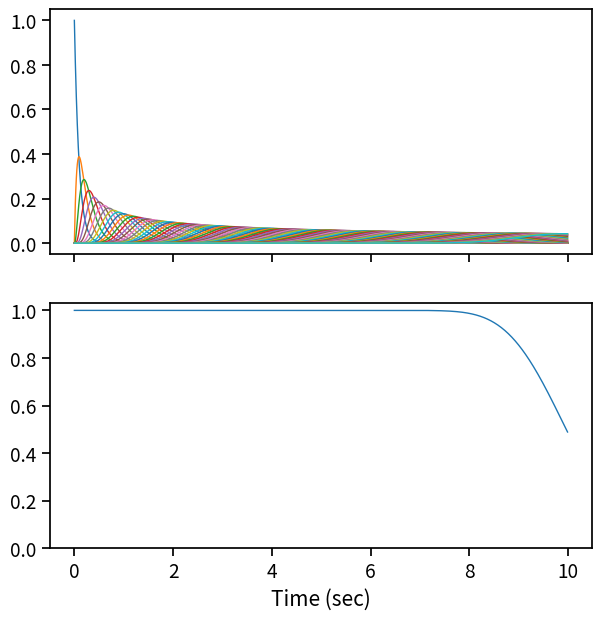
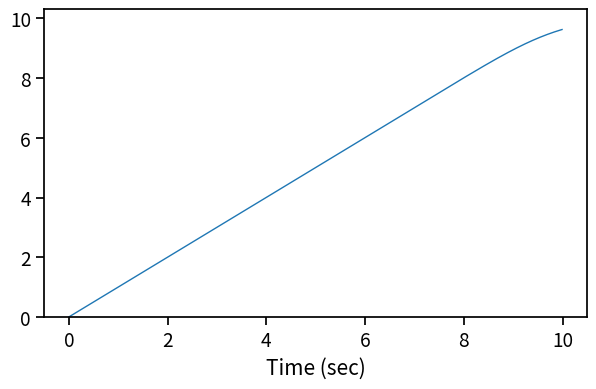
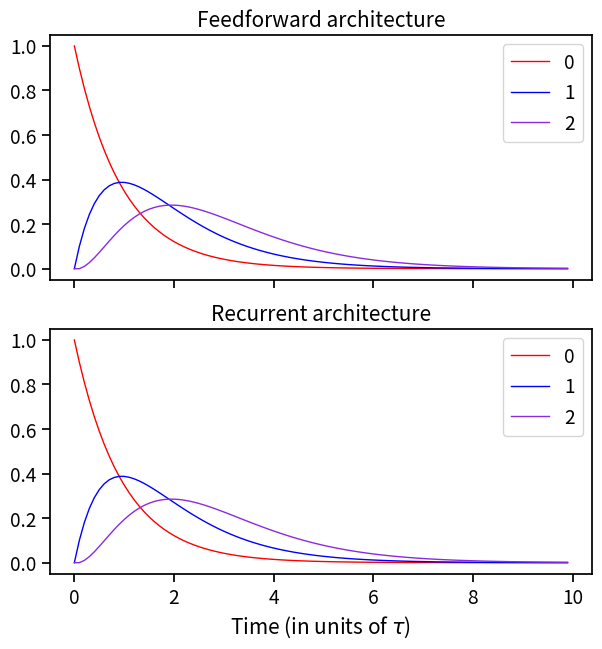
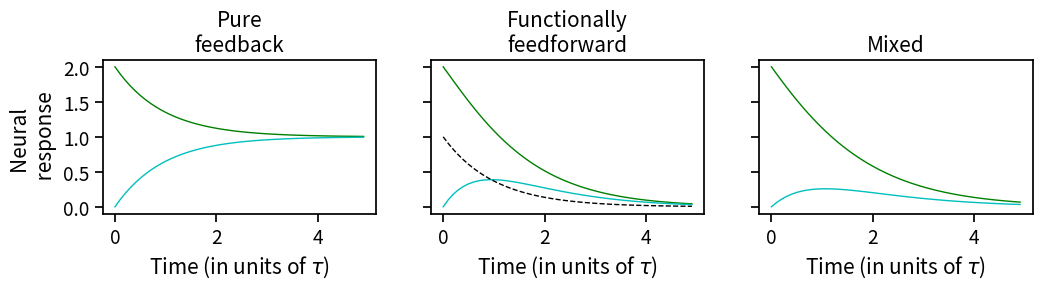
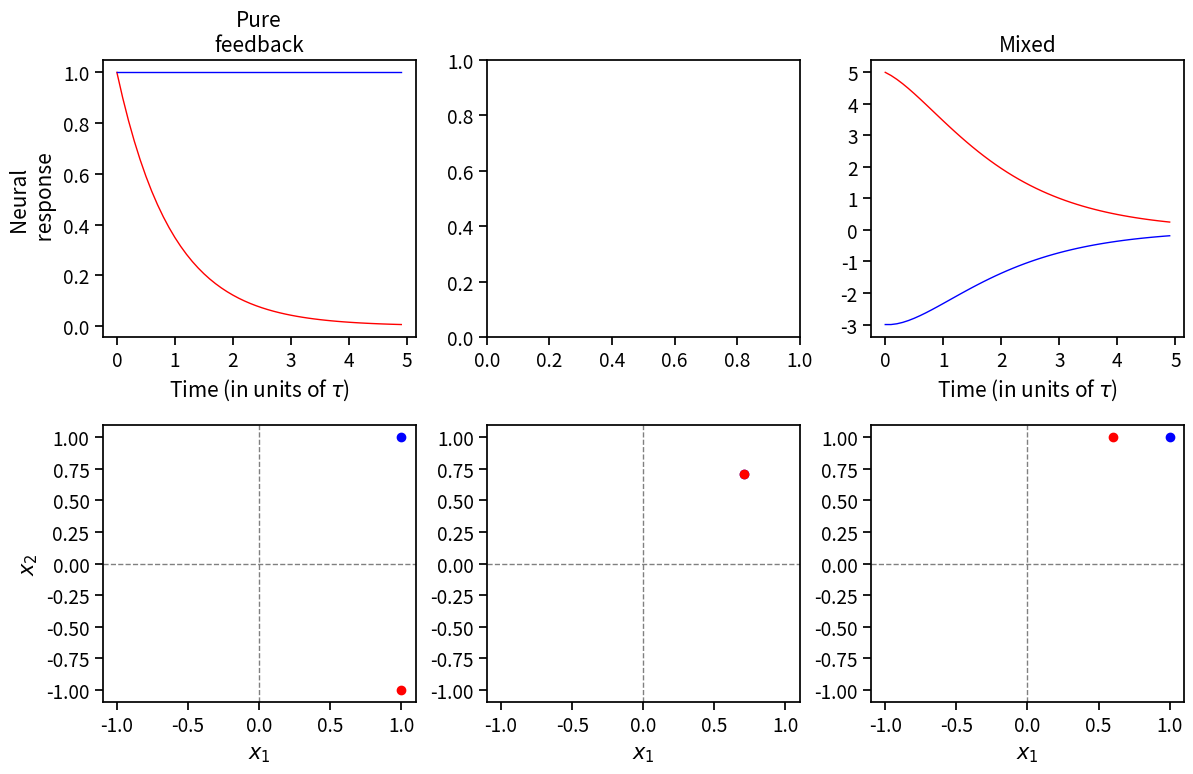
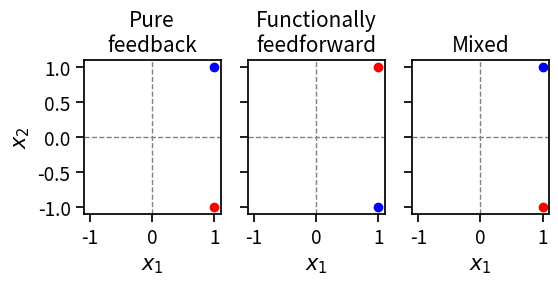
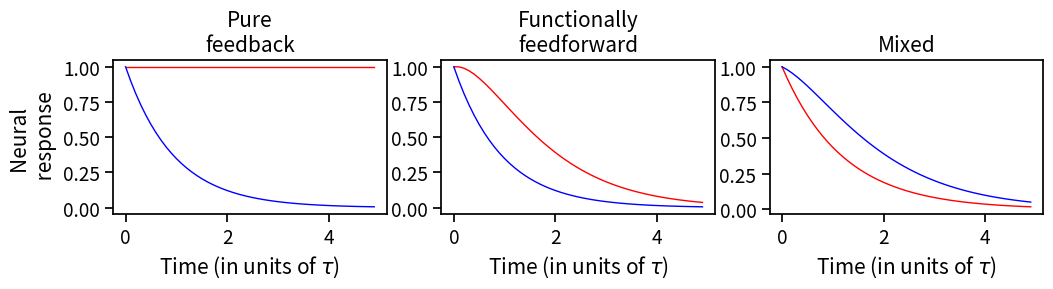
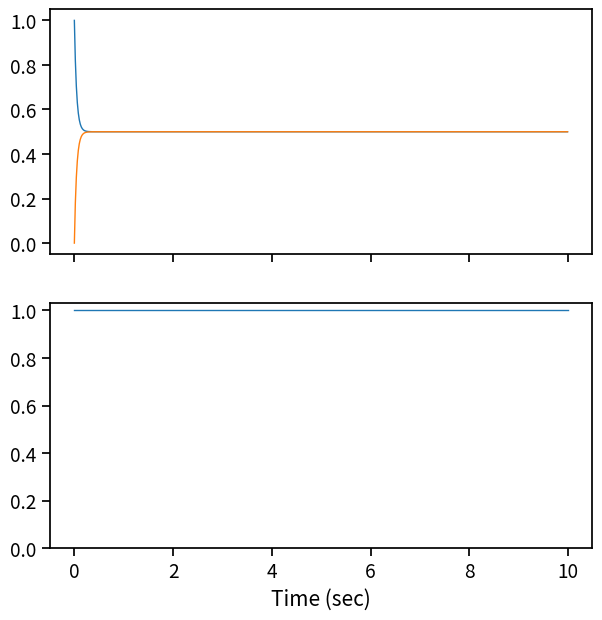
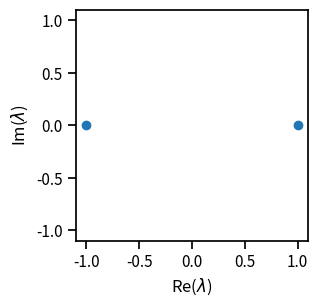
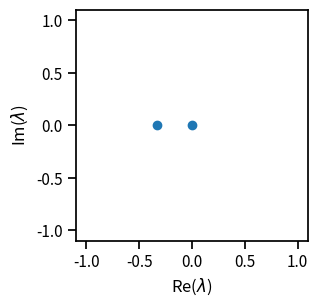
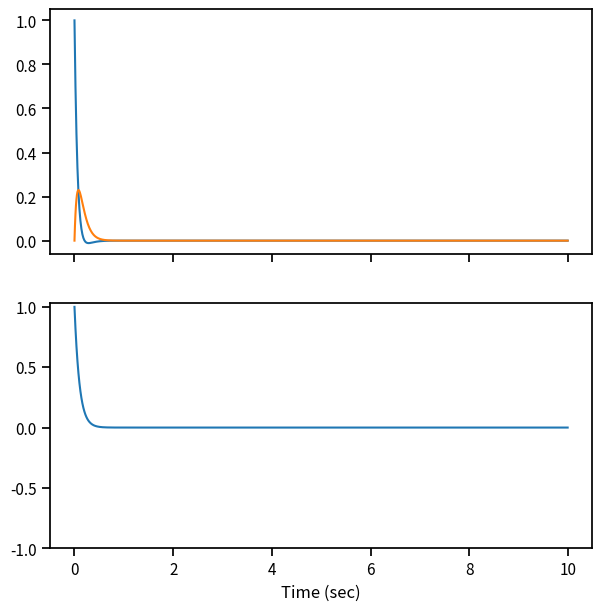

Python code for these plots, in order:
import os
currentdir = os.path.dirname(os.path.abspath(os.getcwd()))

import numpy as np
import scipy
import matplotlib.pyplot as plt
import seaborn as sns

sns.set_context("notebook", font_scale=1.25, rc={"lines.linewidth": 1})

def plot_eigenvalues(eigvals):
    plt.figure(figsize=(3, 3))
    plt.scatter(np.real(eigvals), np.imag(eigvals))
    plt.xlim([-1.1,1.1])
    plt.ylim([-1.1,1.1])
    plt.xlabel(r"Re($\lambda$)")
    plt.ylabel(r"Im($\lambda$)");

tau = .1
dt = .01
N = 100

def simulate_network(W, T, a_weights, x):
    N = W.shape[0]
    r = np.zeros(N) #initial state
    all_r = np.zeros((T,N))
    for t in range(T):
        r += ((-r + r @ W)*dt)/tau + np.multiply(a_weights, x[t])
        all_r[t,:] = r
    return all_r


T = int(10/dt)
times = np.arange(T)*dt

#input: a_i represents the strength of the external input to unit i
a_weights = np.zeros(N)
a_weights[0] = 1.

#input x(t)
x = np.zeros(T)
x[0] = 1

#connectivity matrix: feedforward network
W = np.diag(np.ones((1, N-1))[0], 1)

I = 1
all_r = simulate_network(W, T, a_weights, I*x)
output_weights =  np.ones(N)
weighted_sum = np.dot(all_r, output_weights)

#Figure 1B
#maintained memory of pulse
fig, axs = plt.subplots(2, 1, figsize=(7, 7), sharex=True)
axs[0].plot(times, all_r)
    
axs[1].plot(times, weighted_sum)
axs[1].set_ylim([0,I*1.03])
plt.xlabel("Time (sec)");
plt.ylabel("");



#Figure 1E: Integration
# step input leads to a linear ramping output with slope proportional to the size of the step
I= .01
x = np.ones(T)
all_r = simulate_network(W, T, a_weights, I*x)
output_weights =  np.ones(N)
weighted_sum = np.dot(all_r, output_weights)

fig, ax = plt.subplots(1, 1, figsize=(7, 4), sharex=True)

ax.plot(times, weighted_sum)
ax.set_ylim([0,10*1.03])
plt.xlabel("Time (sec)");
plt.ylabel("");



#Feedforward function of feedforward and recurrent networks
#random orthogonal network 
N=3
random_vecs = np.random.randn(N, N)
U, R = np.linalg.qr(random_vecs)

#feedforward connectivity 
T_matrix = np.diag(np.ones((1, N-1))[0], 1)
W = U @ T_matrix @ np.linalg.inv(U)

T = int(1/dt)
times = np.arange(T)*tau
x = np.zeros(T)
x[0] = 1
a_weights = np.zeros(N)
a_weights[0] = 1.
all_r_ff = simulate_network(T_matrix, T, a_weights, x) 

a_weights = U @ a_weights
all_r_rec =  U.T @ simulate_network(W, T, a_weights, x).T #== np.linalg.inv(U) @ simulate_network(W, T, a_weights, x).T

fig, axs = plt.subplots(2,1,  figsize=(7, 7), sharex=True)
colors = ['red', 'blue', 'blueviolet']
for i in range(N):
    axs[0].plot(times, all_r_ff[:,i], c=colors[i], label=i)
    axs[1].plot(times, all_r_rec.T[:,i], c=colors[i], label=i)
axs[0].set_title("Feedforward architecture")
axs[1].set_title("Recurrent architecture")
plt.xlabel(r"Time (in units of $\tau$)");
axs[0].legend();
axs[1].legend();



N = 2
W_pure = np.ones((N,N))/2.

W_fff = np.array([[1,-1],[1,-1]])/2. #functionally feedforward

W_mixed = np.array([[1/2.,-0.3],[1/2.,-0.3]])

weight_list = [W_pure, W_fff, W_mixed]
label_list = ["Pure\nfeedback", "Functionally\nfeedforward", "Mixed"]

a_weights = np.zeros(N)
a_weights[0] = 1.

output_weights =  np.ones(N)

T = int(.5/dt)
times = np.arange(T)*tau
I = 2
x = np.zeros(T)
x[0] = 1

fig, axs = plt.subplots(1, 3, figsize=(12, 2), sharey=True)
for i, W in enumerate(weight_list):
    all_r = simulate_network(W, T, a_weights, I*x)
    
    axs[i].plot(times, all_r[:,0], '-g', times, np.abs(all_r[:,1]), '-c')
    axs[i].set_xlabel(r"Time (in units of $\tau$)")
    axs[i].set_title(label_list[i])
exp_dec = np.exp(-times)
axs[1].plot(times, exp_dec, '--k')
axs[0].set_ylabel("Neural \n response");

#degenerate eigenvectors: inverse V does not exist
#nonorthogonal eigenvectors: eigenmodes
colormap = np.array(['blue', 'red'])

fig, axs = plt.subplots(2, 3, figsize=(12, 8))
for i, W in enumerate(weight_list):
    eigvals, eigvecs = np.linalg.eig(W)

    if np.all(np.real(eigvecs[:,0]) != np.real(eigvecs[:,1])):
        eigvecs /= np.max(eigvecs, axis=1)
        all_r = np.linalg.inv(eigvecs.T) @ simulate_network(W, T, a_weights, I*x).T 

        axs[0][i].plot(times, all_r[0,:], '-r', times, all_r[1,:], '-b')
        axs[0][i].set_xlabel(r"Time (in units of $\tau$)")
        axs[0][i].set_title(label_list[i])
    else:
        0
        
    for j, (eigval, eigvec) in enumerate(zip(eigvals, eigvecs.T)):
        eignorm = np.linalg.norm(eigval)
        im = axs[1][i].scatter(np.sign(eigvec[0])*eigvec[0], np.sign(eigvec[0])*eigvec[1], c=colormap[j])  #np.where(np.around(eignorm, 10)>0,0,1)
        
    axs[1][i].axhline(0, linestyle='--', color='grey')
    axs[1][i].axvline(0, linestyle='--', color='grey')
    axs[1][i].set_xlim([-1.1,1.1])
    axs[1][i].set_ylim([-1.1,1.1])
    axs[1][i].set_xlabel(r"$x_1$")
    
axs[1][0].set_ylabel(r"$x_2$")
all_r = simulate_network(W, T, a_weights, x)
plt.tight_layout();
axs[0][0].set_ylabel("Neural \n response");

#schur

fig, axs = plt.subplots(1, 3, figsize=(6, 2), sharey=True)
for i, W in enumerate(weight_list):
    T_mat, U = scipy.linalg.schur(W)
    U /=  np.max(U, axis=1) # np.linalg.norm(U, axis=1)
    U *= np.sign(U[1,:])
    for j, (eigval, eigvec) in enumerate(zip(eigvals, U.T)):
        eignorm = np.linalg.norm(eigval)
        im = axs[i].scatter(eigvec[1], eigvec[0], c=colormap[j])  #np.where(np.around(eignorm, 10)>0,0,1)
        
    axs[i].axhline(0, linestyle='--', color='grey')
    axs[i].axvline(0, linestyle='--', color='grey')
    axs[i].set_xlim([-1.1,1.1])
    axs[i].set_ylim([-1.1,1.1])

    axs[i].set_xlabel(r"$x_1$")
    axs[i].set_title(label_list[i])
    
axs[0].set_ylabel(r"$x_2$")

fig, axs = plt.subplots(1, 3, figsize=(12, 2))
for i, W in enumerate(weight_list):
    T_mat, U = scipy.linalg.schur(W)
    U /= np.sqrt(2)
    U *= np.sign(U[0,:])
    all_r =  U.T @ simulate_network(W, T, a_weights, I*x).T
    
    axs[i].plot(times, all_r[0,:], '-r', times, all_r[1,:], '-b')
    axs[i].set_xlabel(r"Time (in units of $\tau$)")
    axs[i].set_title(label_list[i])
axs[0].set_ylabel("Neural \n response");







#cyclic network
T = int(10/dt)
times = np.arange(T)*dt

W = np.diag(np.ones((1, N-1))[0], -1) #(feedfoward + one connection last to first unit)
W[0,-1] = 1.

a_weights = np.zeros(N)
a_weights[0] = 1.

I = 1
x = np.zeros(T)
x[0] = 1
all_r = simulate_network(W, T, a_weights, I*x)
output_weights =  np.ones(N)
weighted_sum = np.dot(all_r, output_weights)

#Figure 
fig, axs = plt.subplots(2, 1, figsize=(7, 7), sharex=True)
axs[0].plot(times, all_r)
axs[1].plot(times, weighted_sum)
axs[1].set_ylim([0,I*1.03])
plt.xlabel("Time (sec)");
plt.ylabel("");

sns.set_context("notebook", font_scale=1.)
eigvals, eigvecs = np.linalg.eig(W)
plot_eigenvalues(eigvals);





#line attractor (low-rank network)
N=2
a = np.random.randn(N)
b = np.random.randn(N)
a /= np.linalg.norm(a)
b /= np.linalg.norm(b)
# a, b = (a,b)/np.sqrt(np.inner(a,b))
W = np.outer(a, b)

eigvals, eigvecs = np.linalg.eig(W)
plot_eigenvalues(eigvals)

x = np.zeros(T)
x[0] = 1
a_weights = np.zeros(N)
a_weights[0] = 1.

all_r = simulate_network(W, T, a_weights, I*x)
output_weights =  np.ones(N)
weighted_sum = np.dot(all_r, output_weights)

#Figure 
fig, axs = plt.subplots(2, 1, figsize=(7, 7), sharex=True)
axs[0].plot(times, all_r)
axs[1].plot(times, weighted_sum)
axs[1].set_ylim([-1,1.03])
plt.xlabel("Time (sec)");
plt.ylabel("");

